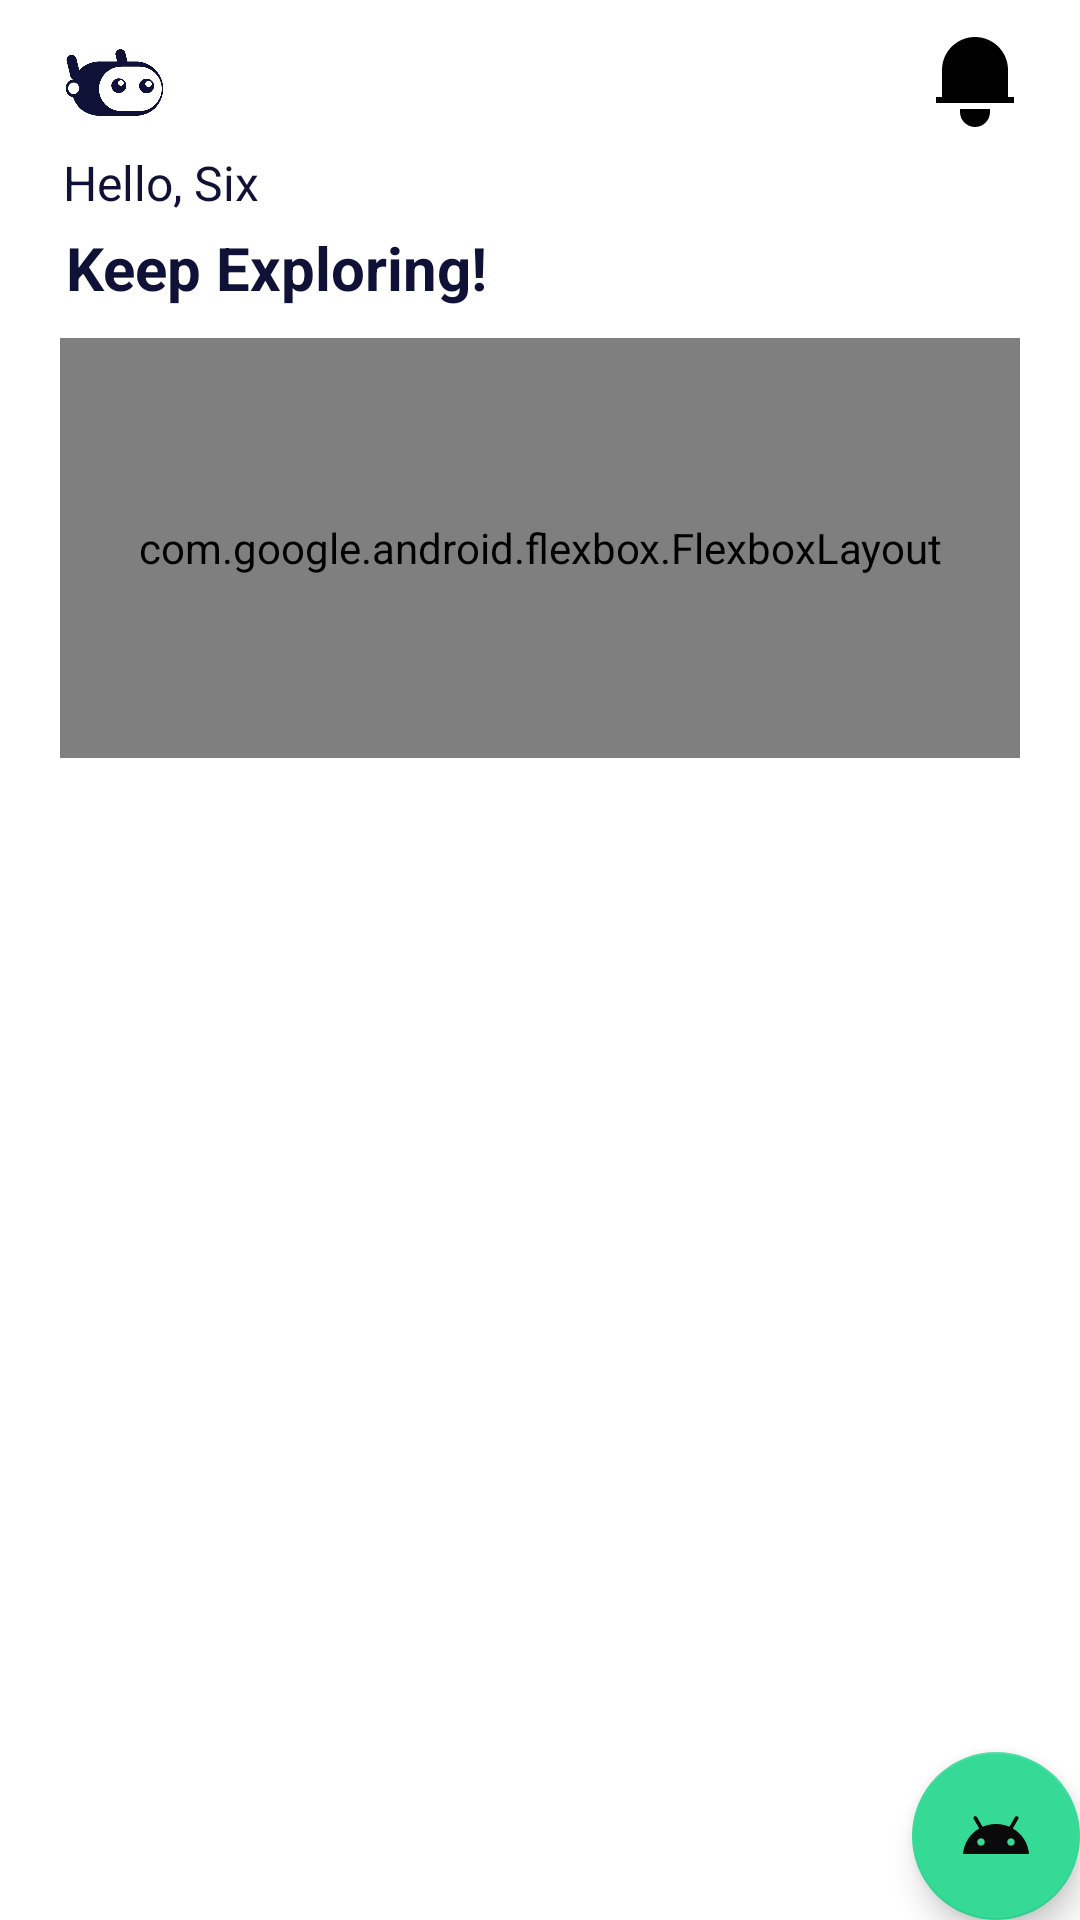

Here is an Android app screen rendered from its layout file. Give the layout XML and the strings, colors and styles it references.
<!-- AndroidManifest.xml: application theme Theme.MyApplication -->
<!-- res/layout/activity_main.xml -->
<?xml version="1.0" encoding="utf-8"?>
<RelativeLayout xmlns:android="http://schemas.android.com/apk/res/android"
    xmlns:app="http://schemas.android.com/apk/res-auto"
    xmlns:tools="http://schemas.android.com/tools"
    android:layout_width="match_parent"
    android:layout_height="match_parent"
    tools:context=".UserSide.MainActivity">

    <RelativeLayout
        android:id="@+id/headerRl"
        android:layout_width="match_parent"
        android:layout_height="wrap_content"
        android:layout_marginTop="10dp"
        android:layout_marginStart="20dp"
        android:layout_marginEnd="20dp"
        android:layout_marginBottom="5dp"
        >

        <ImageView
            android:id="@+id/logo"
            android:layout_width="35dp"
            android:layout_height="35dp"
            android:layout_alignParentStart="true"
            android:layout_centerInParent="true"
            android:contentDescription="@string/our_logo"
            android:src="@drawable/logo"
            app:layout_constraintStart_toStartOf="parent"
            app:layout_constraintTop_toTopOf="parent" />

        <ImageView
            android:id="@+id/notificationsIv"
            android:layout_width="30dp"
            android:layout_height="30dp"
            android:layout_alignParentEnd="true"
            android:layout_centerInParent="true"
            android:contentDescription="@string/our_logo"
            android:src="@drawable/teenyicons_bell_solid"
            app:layout_constraintStart_toStartOf="parent"
            app:layout_constraintTop_toTopOf="parent" />

    </RelativeLayout>

    <TextView
        android:id="@+id/nameTv"
        android:layout_width="match_parent"
        android:layout_height="wrap_content"
        android:layout_below="@+id/headerRl"
        android:layout_marginBottom="4dp"
        android:layout_marginStart="20dp"
        android:layout_marginEnd="20dp"
        android:paddingStart="1dp"
        android:text="Hello, Six"
        android:textColor="@color/blue"
        android:textSize="16sp"/>

    

    <TextView
        android:id="@+id/searchEt"
        android:layout_width="match_parent"
        android:layout_height="wrap_content"
        android:text="Keep Exploring!"
        android:textStyle="bold"
        android:textSize="20sp"
        android:layout_below="@id/nameTv"
        android:layout_marginStart="22dp"
        android:layout_marginEnd="22dp"
        android:layout_marginBottom="10dp"
        android:textColor="@color/blue" />

    <com.google.android.flexbox.FlexboxLayout
        android:id="@+id/sliderImg"
        android:layout_width="match_parent"
        android:layout_height="140dp"
        android:layout_below="@id/searchEt"
        app:justifyContent="space_evenly"
        android:background="@drawable/banner_background"
        android:layout_marginStart="20dp"
        android:layout_marginEnd="20dp"
        android:layout_marginBottom="10dp"
        >

        <LinearLayout
            android:layout_width="wrap_content"
            android:layout_height="match_parent"
            android:orientation="vertical"
            android:gravity="center_vertical"
            android:layout_marginStart="20dp"
            >

            <TextView
                android:layout_width="wrap_content"
                android:layout_height="wrap_content"
                android:text="Connect, Share, and Explore Stories"
                android:textStyle="bold"
                android:textSize="20sp"
                android:textColor="@color/blue"
                />

            <TextView
                android:layout_width="wrap_content"
                android:layout_height="wrap_content"
                android:text="Lib-Nova Stories Explored"
                android:textStyle="normal"
                android:textSize="12sp"
                android:textColor="@color/blue"
                />

        </LinearLayout>


        <ImageView
            android:layout_width="wrap_content"
            android:layout_height="wrap_content"
            android:src="@drawable/saly"
            />


    </com.google.android.flexbox.FlexboxLayout>


    
    <com.google.android.material.tabs.TabLayout
        android:id="@+id/tabLayout"
        android:layout_width="match_parent"
        android:layout_height="wrap_content"
        android:layout_below="@id/sliderImg"
        android:contentDescription="@string/Discover"
        app:tabIndicatorFullWidth="false"
        app:tabIndicatorHeight="0dp"
        app:tabMode="scrollable"
        app:tabTextAppearance="@style/TextAppearance.AppCompat.Caption"
        />
    
    <androidx.viewpager.widget.ViewPager
        android:id="@+id/viewPager"
        android:layout_width="match_parent"
        android:layout_height="match_parent"
        android:layout_marginStart="20dp"
        android:layout_marginEnd="20dp"
        android:layout_below="@+id/tabLayout"
        android:contentDescription="@string/Discover" />

    <com.google.android.material.floatingactionbutton.FloatingActionButton
        android:id="@+id/novaFa"
        android:layout_width="wrap_content"
        android:layout_height="wrap_content"
        android:layout_alignParentEnd="true"
        android:layout_alignParentBottom="true"
        android:layout_marginStart="@dimen/_15sdp"
        android:layout_marginTop="@dimen/_15sdp"
        android:layout_marginEnd="@dimen/_15sdp"
        android:layout_marginBottom="@dimen/_15sdp"
        android:backgroundTint="@color/green"
        android:src="@drawable/baseline_android_24"
        tools:ignore="SpeakableTextPresentCheck" />

</RelativeLayout>
<!-- resources referenced by this layout -->
<resources>
  <color name="blue">#0F1236</color>
  <color name="green">#35DA97</color>
  <!-- drawable banner_background (drawable) -->
  <?xml version="1.0" encoding="UTF-8"?>
  <shape xmlns:android="http://schemas.android.com/apk/res/android">
      <solid android:color="@color/green" />
      <corners android:radius="10dp" />
  </shape>
  <!-- drawable baseline_android_24 (drawable) -->
  <vector android:height="24dp" android:tint="#0F1236"
      android:viewportHeight="24" android:viewportWidth="24"
      android:width="24dp" xmlns:android="http://schemas.android.com/apk/res/android">
      <path android:fillColor="@android:color/white" android:pathData="M17.6,9.48l1.84,-3.18c0.16,-0.31 0.04,-0.69 -0.26,-0.85c-0.29,-0.15 -0.65,-0.06 -0.83,0.22l-1.88,3.24c-2.86,-1.21 -6.08,-1.21 -8.94,0L5.65,5.67c-0.19,-0.29 -0.58,-0.38 -0.87,-0.2C4.5,5.65 4.41,6.01 4.56,6.3L6.4,9.48C3.3,11.25 1.28,14.44 1,18h22C22.72,14.44 20.7,11.25 17.6,9.48zM7,15.25c-0.69,0 -1.25,-0.56 -1.25,-1.25c0,-0.69 0.56,-1.25 1.25,-1.25S8.25,13.31 8.25,14C8.25,14.69 7.69,15.25 7,15.25zM17,15.25c-0.69,0 -1.25,-0.56 -1.25,-1.25c0,-0.69 0.56,-1.25 1.25,-1.25s1.25,0.56 1.25,1.25C18.25,14.69 17.69,15.25 17,15.25z"/>
  </vector>
  <!-- drawable logo: png bitmap (drawable, 68333 bytes) -->
  <!-- drawable saly: png bitmap (drawable, 557729 bytes) -->
  <!-- drawable teenyicons_bell_solid (drawable) -->
  <vector xmlns:android="http://schemas.android.com/apk/res/android"
      android:width="60dp"
      android:height="60dp"
      android:viewportWidth="60"
      android:viewportHeight="60">
    <path
        android:pathData="M30,0C24.165,0 18.569,2.318 14.444,6.444C10.318,10.569 8,16.165 8,22V40H4V44H56V40H52V22C52,16.165 49.682,10.569 45.556,6.444C41.431,2.318 35.835,0 30,0ZM20,50V48H40V50C40,52.652 38.946,55.196 37.071,57.071C35.196,58.946 32.652,60 30,60C27.348,60 24.804,58.946 22.929,57.071C21.054,55.196 20,52.652 20,50Z"
        android:fillColor="#000000"/>
  </vector>
  <string name="Discover">Discover a world of knowledge and innovation</string>
  <string name="our_logo">Our logo</string>
  <style name="Theme.MyApplication" parent="Base.Theme.MyApplication" />
  <style name="Base.Theme.MyApplication" parent="Theme.MaterialComponents.DayNight.NoActionBar">
          
          
          <item name="colorPrimary">@color/green</item>
          <item name="colorPrimaryVariant">@color/green</item>
          <item name="colorOnPrimary">@color/white</item>
          
          <item name="colorSecondary">@color/green</item>
          <item name="colorSecondaryVariant">@color/green</item>
          <item name="colorOnSecondary">@color/black</item>
          
          <item name="android:statusBarColor" tools:targetApi="21">?attr/colorPrimary</item>
          
          
      </style>
  <color name="white">#FFFFFFFF</color>
  <color name="black">#0A0A0A</color>
</resources>
